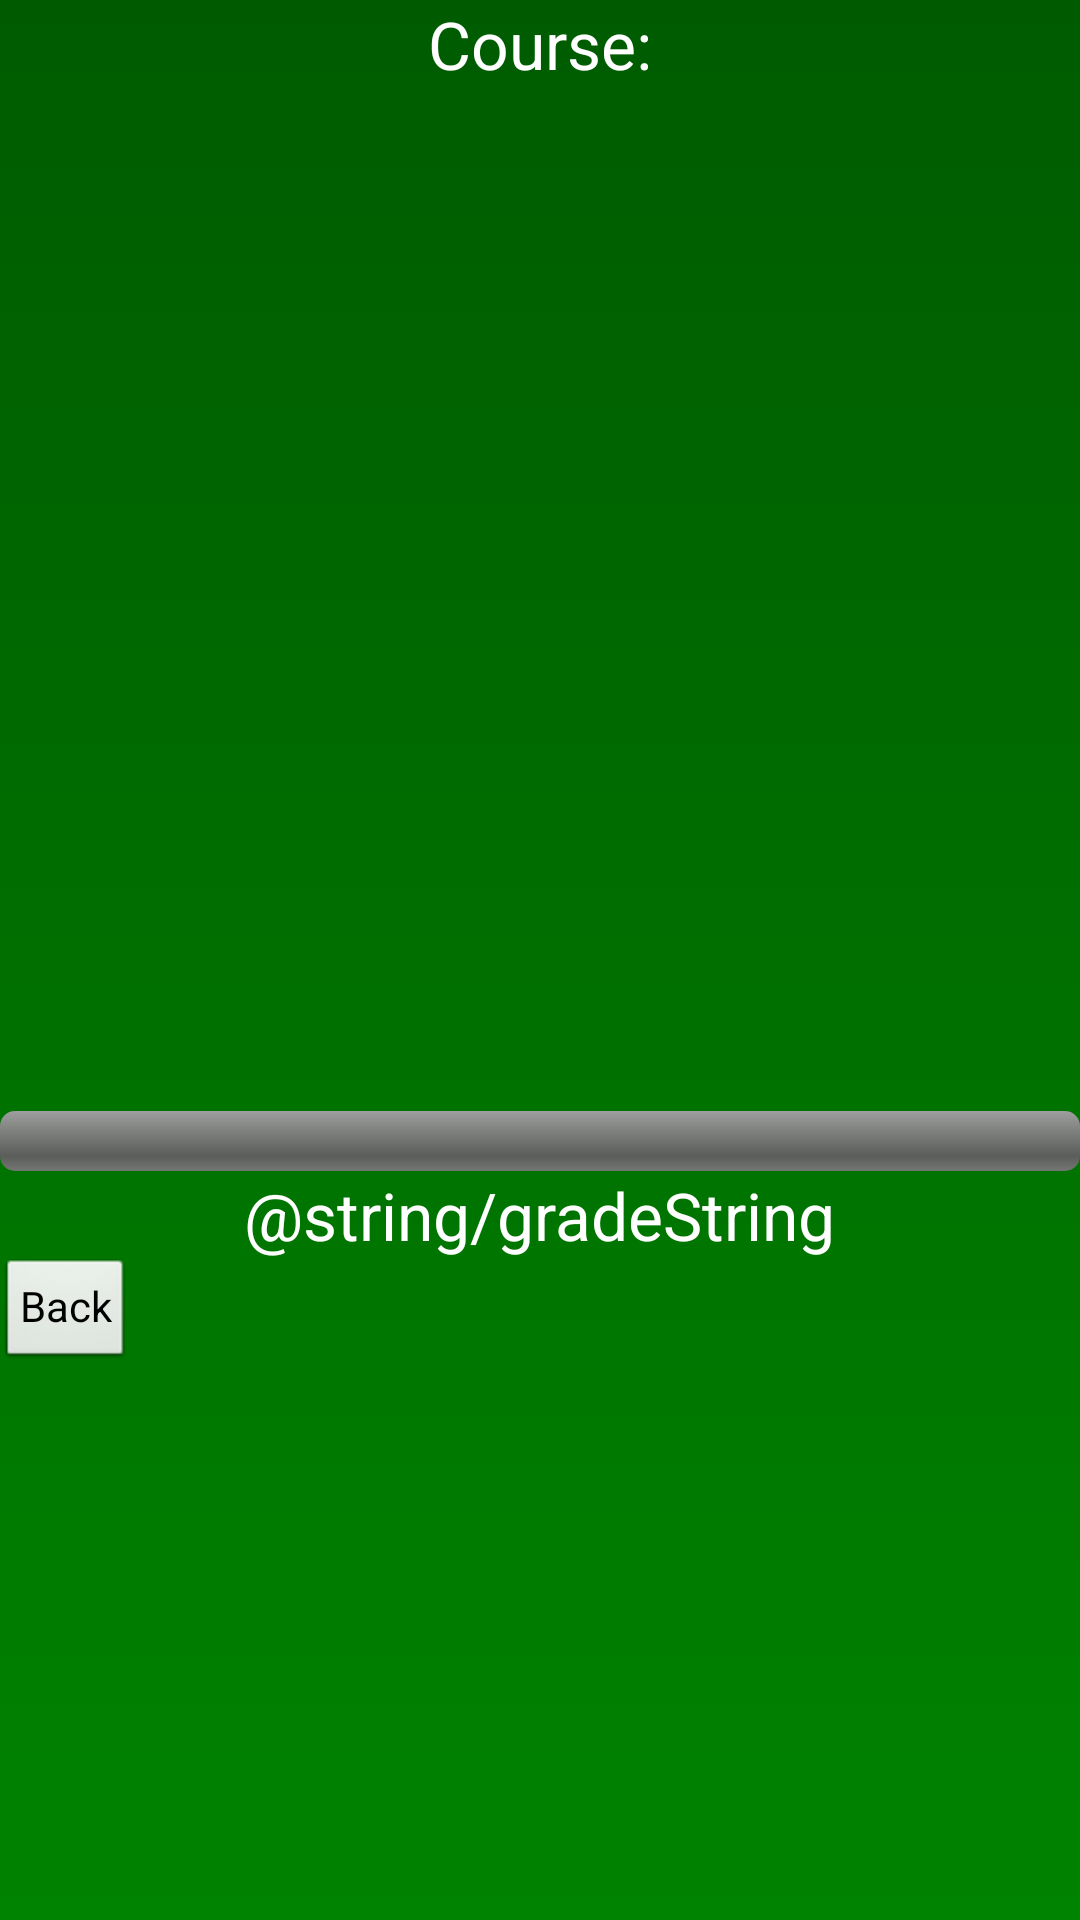

The Android layout XML behind this screen, and the referenced resources:
<!-- AndroidManifest.xml: application theme AppTheme -->
<!-- res/layout/progress_view.xml -->
<?xml version="1.0" encoding="UTF-8"?>

    <ScrollView xmlns:android="http://schemas.android.com/apk/res/android"
        android:id="@+id/scrollView1"
        android:layout_width="fill_parent"
        android:layout_height="fill_parent" 
        android:background="@drawable/title_gradient">"

        <LinearLayout
            xmlns:android="http://schemas.android.com/apk/res/android"
            android:layout_width="fill_parent"
            android:layout_height="fill_parent"
            android:gravity="center"
            android:orientation="vertical" >

        <TextView
            android:id="@+id/textView1"
            android:layout_width="wrap_content"
            android:layout_height="wrap_content"
            android:text="Course:"
            android:textAppearance="?android:attr/textAppearanceLarge" />

        <ListView
            android:id="@+id/android:list"
            android:layout_width="match_parent"
            android:layout_height="341dp" >

        </ListView>

        <ProgressBar
            android:id="@+id/progressBar1"
            style="?android:attr/progressBarStyleHorizontal"
            android:layout_width="match_parent"
            android:layout_height="wrap_content" />

        <TextView
            android:id="@+id/textView2"
            android:layout_width="wrap_content"
            android:layout_height="wrap_content"
            android:text="@string/gradeString"
            android:textAppearance="?android:attr/textAppearanceLarge" />

        <LinearLayout
            android:layout_width="match_parent"
            android:layout_height="wrap_content"
            android:orientation="vertical" >

            <Button
                android:id="@+id/button1"
                style="?android:attr/buttonStyleSmall"
                android:layout_width="wrap_content"
                android:layout_height="wrap_content"
                android:onClick="backHandler"
                android:text="Back" />

        </LinearLayout>

    </LinearLayout>
        
    </ScrollView>
<!-- resources referenced by this layout -->
<resources>
  <!-- drawable title_gradient (drawable) -->
  <?xml version="1.0" encoding="utf-8"?>
  <shape xmlns:android="http://schemas.android.com/apk/res/android" >
      <gradient
     		 android:startColor="#005b00"
  		android:endColor="#008300"
  		android:angle="270"/>		
  
  </shape>
  <string name="gradeString">grade of this course</string>
  <style name="AppTheme" parent="android:Theme" />
</resources>
